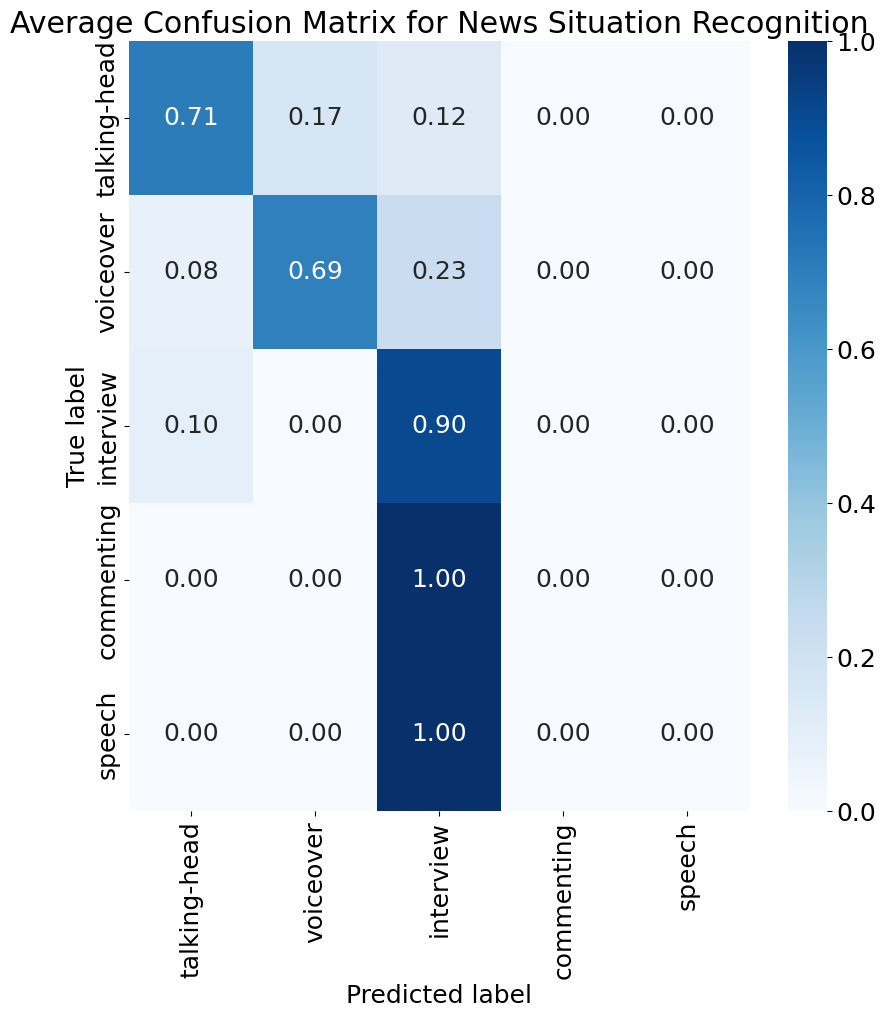

The data file committed next to this chart (first rows):
7.083333333333333703e-01, 1.666666666666666574e-01, 1.250000000000000000e-01, 0.000000000000000000e+00, 0.000000000000000000e+00
7.692307692307692735e-02, 6.923076923076922906e-01, 2.307692307692307820e-01, 0.000000000000000000e+00, 0.000000000000000000e+00
9.677419354838709409e-02, 0.000000000000000000e+00, 9.032258064516128782e-01, 0.000000000000000000e+00, 0.000000000000000000e+00
0.000000000000000000e+00, 0.000000000000000000e+00, 1.000000000000000000e+00, 0.000000000000000000e+00, 0.000000000000000000e+00
0.000000000000000000e+00, 0.000000000000000000e+00, 1.000000000000000000e+00, 0.000000000000000000e+00, 0.000000000000000000e+00
